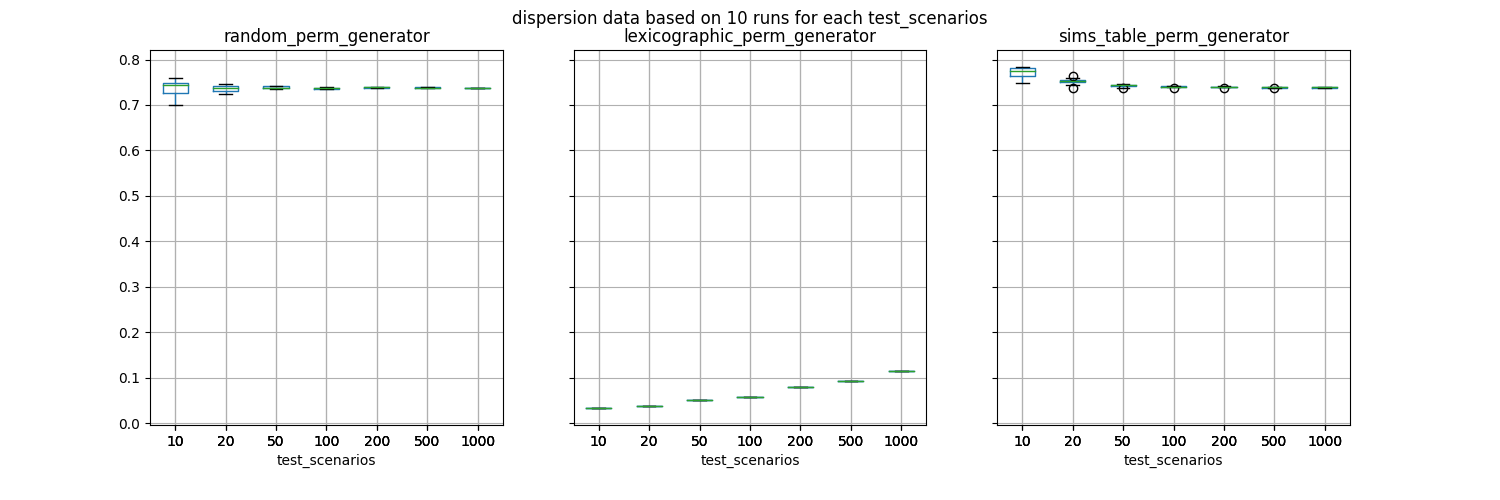

The data file committed next to this chart (first rows):
random_perm_generator, lexicographic_perm_generator, sims_table_perm_generator, test_scenarios
0.6997, 0.03315, 0.7834, 10
0.7428, 0.03315, 0.749, 10
0.7256, 0.03315, 0.7808, 10
0.744, 0.03315, 0.775, 10
0.7485, 0.03315, 0.7758, 10
0.7459, 0.03315, 0.7585, 10
0.7596, 0.03315, 0.7643, 10
0.7277, 0.03315, 0.7811, 10
0.7188, 0.03315, 0.7787, 10
0.759, 0.03315, 0.7655, 10
0.7402, 0.03794, 0.7644, 20
0.7397, 0.03794, 0.7511, 20
0.7293, 0.03794, 0.7538, 20
0.7345, 0.03794, 0.7533, 20
0.7423, 0.03794, 0.7489, 20
0.7233, 0.03794, 0.7534, 20
0.7294, 0.03794, 0.7591, 20
0.734, 0.03794, 0.7435, 20
0.741, 0.03794, 0.7383, 20
0.7455, 0.03794, 0.755, 20
0.7413, 0.05135, 0.7407, 50
0.7362, 0.05135, 0.7439, 50
0.7371, 0.05135, 0.7435, 50
0.7353, 0.05135, 0.7442, 50
0.7396, 0.05135, 0.7445, 50
0.7368, 0.05135, 0.7365, 50
0.7415, 0.05135, 0.745, 50
0.7369, 0.05135, 0.743, 50
0.7381, 0.05135, 0.7462, 50
0.7423, 0.05135, 0.7367, 50
0.7404, 0.05656, 0.7394, 100
0.7383, 0.05656, 0.7411, 100
0.7375, 0.05656, 0.7404, 100
0.7373, 0.05656, 0.7425, 100
0.7384, 0.05656, 0.7404, 100
0.735, 0.05656, 0.7426, 100
0.735, 0.05656, 0.7405, 100
0.7354, 0.05656, 0.7367, 100
0.7378, 0.05656, 0.7386, 100
0.735, 0.05656, 0.7406, 100
0.7363, 0.07941, 0.7403, 200
0.7368, 0.07941, 0.74, 200
0.7388, 0.07941, 0.7407, 200
0.7388, 0.07941, 0.7396, 200
0.7364, 0.07941, 0.7396, 200
0.7392, 0.07941, 0.7398, 200
0.739, 0.07941, 0.7383, 200
0.7392, 0.07941, 0.7406, 200
0.7392, 0.07941, 0.7403, 200
0.737, 0.07941, 0.7396, 200
0.7386, 0.09275, 0.7389, 500
0.7383, 0.09275, 0.7388, 500
0.7386, 0.09275, 0.7384, 500
0.7378, 0.09275, 0.7388, 500
0.7384, 0.09275, 0.739, 500
0.7379, 0.09275, 0.7384, 500
0.738, 0.09275, 0.7386, 500
0.7379, 0.09275, 0.737, 500
0.7377, 0.09275, 0.7385, 500
0.7387, 0.09275, 0.7383, 500
... 10 more rows
